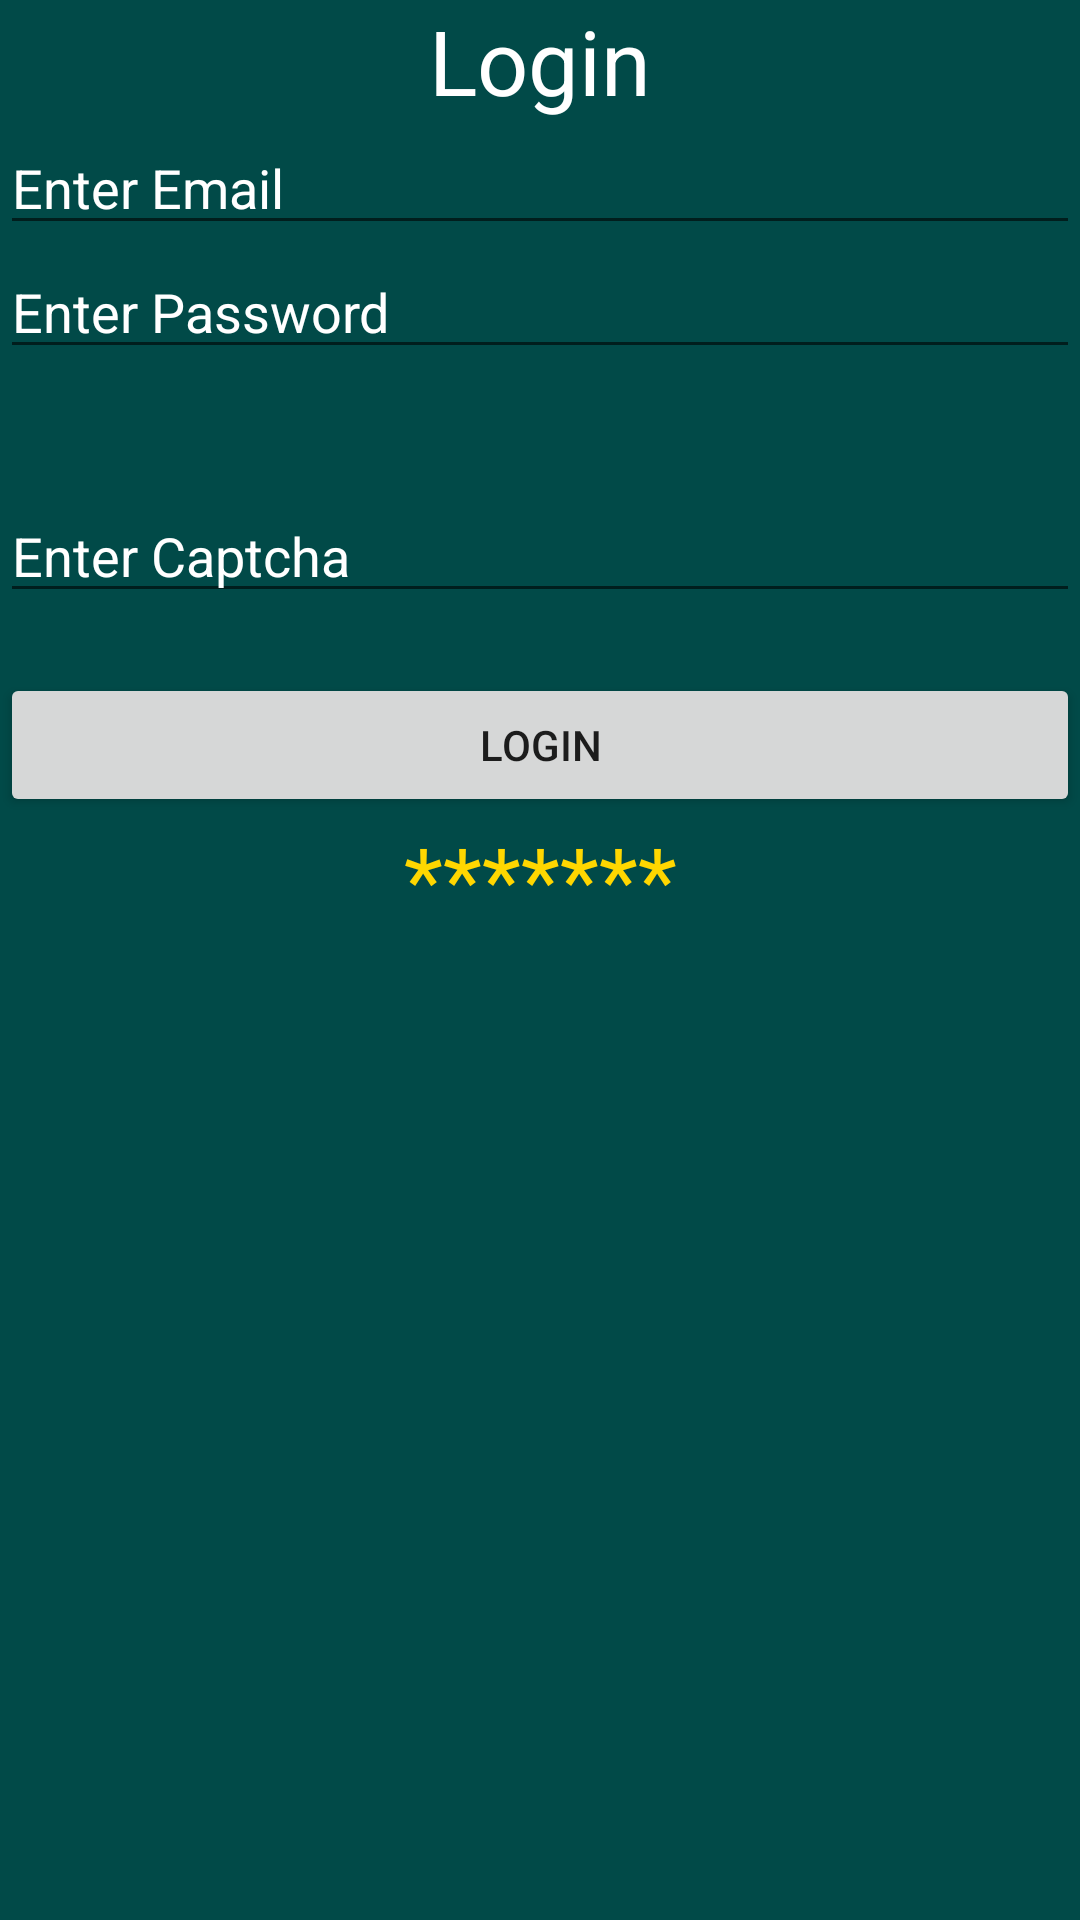

Android layout source for this screen:
<!-- AndroidManifest.xml: application theme Theme.BakersAndConfectionaryManagementServicesApp -->
<!-- res/layout/activity_login.xml -->
<?xml version="1.0" encoding="utf-8"?>
<LinearLayout xmlns:android="http://schemas.android.com/apk/res/android"
    xmlns:app="http://schemas.android.com/apk/res-auto"
    xmlns:tools="http://schemas.android.com/tools"
    android:orientation="vertical"
    android:layout_width="match_parent"
    android:layout_height="match_parent"
    android:background="@color/green"
    android:textColor="@color/white"
    tools:context=".Login">
    <TextView
        android:layout_width="match_parent"
        android:layout_height="wrap_content"
        android:id="@+id/tv12"
        android:textColor="@color/white"
        android:layout_gravity="center"
        android:textAlignment="center"
        android:textSize="30dp"
        android:text="Login">

    </TextView>
    <EditText
        android:layout_width="match_parent"
        android:layout_height="wrap_content"
        android:hint="Enter Email"
        android:textColorHint="@color/white"
        android:textColor="@color/white"
        android:id="@+id/etEmail"></EditText>
    <EditText
        android:layout_width="match_parent"
        android:layout_height="wrap_content"
        android:textColorHint="@color/white"
        android:textColor="@color/white"
        android:inputType="textPassword"
        android:hint="Enter Password"
        android:id="@+id/etPw"></EditText>
    <ImageView
        android:id="@+id/captchaImageView"
        android:layout_width="wrap_content"
        android:layout_height="wrap_content"
        android:layout_centerHorizontal="true"
        android:layout_marginTop="20dp"/>
    <EditText
        android:id="@+id/captchaInputEditText"
        android:layout_width="match_parent"
        android:layout_height="wrap_content"
        android:textColorHint="@color/white"
        android:textColor="@color/white"
        android:layout_below="@id/captchaImageView"
        android:layout_marginTop="20dp"
        android:hint="Enter Captcha"/>
    <Button
        android:id="@+id/BtnLogin1"
        android:layout_width="match_parent"
        android:layout_height="wrap_content"
        android:layout_below="@id/captchaInputEditText"
        android:layout_centerHorizontal="true"
        android:layout_marginTop="20dp"
        android:text="Login"/>
    <TextView
        android:layout_width="match_parent"
        android:layout_height="wrap_content"
        android:id="@+id/tv1"

        android:layout_gravity="center"
        android:textAlignment="center"
        android:textColor="@color/gold"
        android:textSize="30dp"
        android:text="*******">

    </TextView>

</LinearLayout>
<!-- resources referenced by this layout -->
<resources>
  <color name="gold">#ffd700 </color>
  <color name="green">#014a48</color>
  <color name="white">#FFFFFFFF</color>
  <style name="Theme.BakersAndConfectionaryManagementServicesApp" parent="Theme.MaterialComponents.DayNight.DarkActionBar">
          
          <item name="colorPrimary">@color/purple_500</item>
          <item name="colorPrimaryVariant">@color/purple_700</item>
          <item name="colorOnPrimary">@color/white</item>
          
          <item name="colorSecondary">@color/teal_200</item>
          <item name="colorSecondaryVariant">@color/teal_700</item>
          <item name="colorOnSecondary">@color/black</item>
          
          <item name="android:statusBarColor">?attr/colorPrimaryVariant</item>
          
      </style>
  <color name="purple_500">#FF6200EE</color>
  <color name="purple_700">#FF3700B3</color>
  <color name="teal_200">#FF03DAC5</color>
  <color name="teal_700">#FF018786</color>
  <color name="black">#FF000000</color>
</resources>
